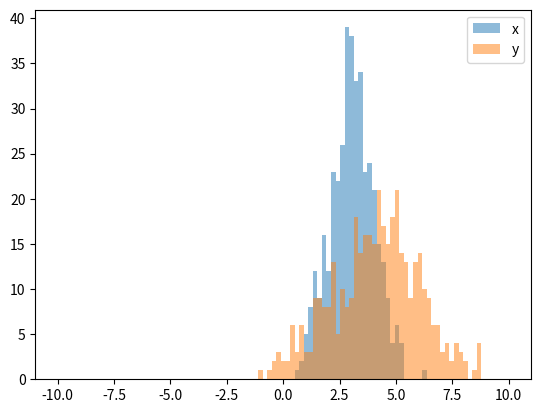

This chart was generated by the following Python code:
import numpy
import random

from matplotlib import pyplot


x = [random.gauss(3,1) for _ in range(400)]
y = [random.gauss(4,2) for _ in range(400)]

bins = numpy.linspace(-10, 10, 100)

pyplot.hist(x, bins, alpha=0.5, label='x')
pyplot.hist(y, bins, alpha=0.5, label='y')
pyplot.legend(loc='upper right')
pyplot.show()